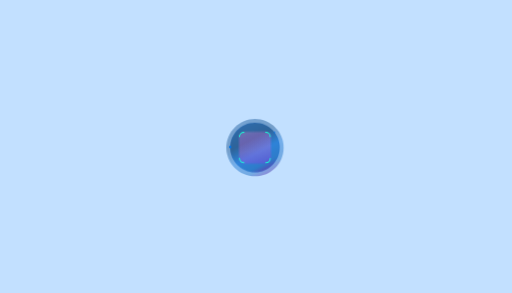
t = 0.00 s
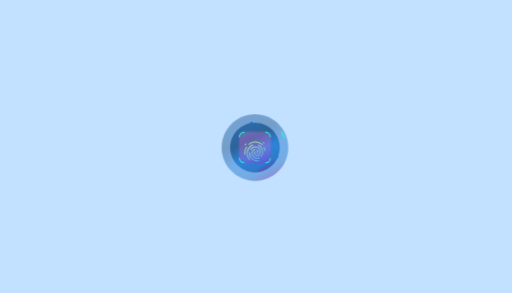
t = 1.17 s
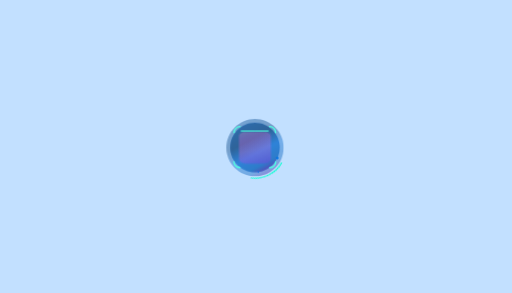
t = 2.33 s
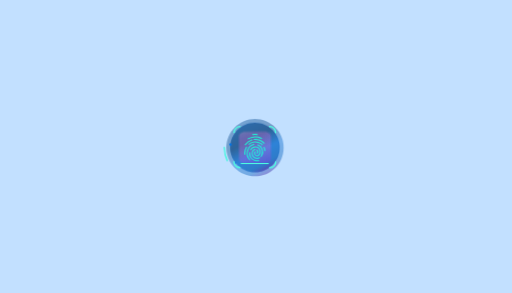
t = 3.50 s
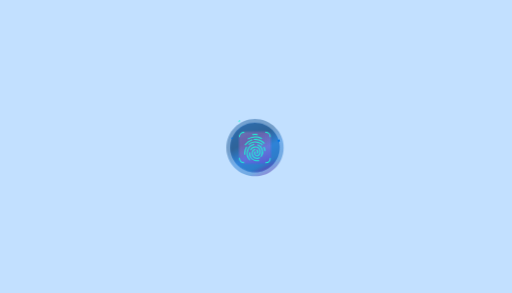
t = 4.67 s
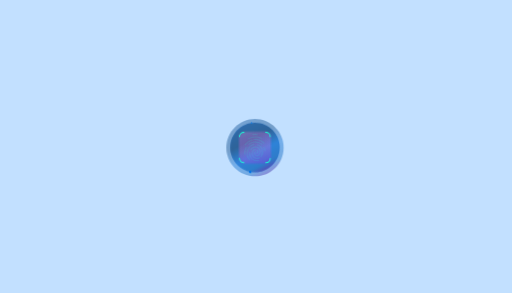
t = 5.83 s

The animated SVG that drew these frames (rendered in a browser with its animation timeline set to each time). Animation: 45 CSS @keyframes rules; one cycle of 7.00 s, repeats indefinitely.

<svg id="eqDOY7dt8mh1" xmlns="http://www.w3.org/2000/svg" xmlns:xlink="http://www.w3.org/1999/xlink" viewBox="0 0 700 400" shape-rendering="geometricPrecision" text-rendering="geometricPrecision" width="700" height="400" style="background-color:#C2E0FF"><style><![CDATA[#eqDOY7dt8mh4_ts {animation: eqDOY7dt8mh4_ts__ts 7000ms linear infinite normal forwards}@keyframes eqDOY7dt8mh4_ts__ts { 0% {transform: translate(400px,400px) scale(1,1);animation-timing-function: cubic-bezier(0.455,0.03,0.515,0.955)} 7.142857% {transform: translate(400px,400px) scale(1.21582,1.21582);animation-timing-function: cubic-bezier(0.55,0.055,0.675,0.19)} 22.857143% {transform: translate(400px,400px) scale(1,1)} 100% {transform: translate(400px,400px) scale(1,1)}} #eqDOY7dt8mh6_tr {animation: eqDOY7dt8mh6_tr__tr 7000ms linear infinite normal forwards}@keyframes eqDOY7dt8mh6_tr__tr { 0% {transform: translate(thi400px,399.999985px) rotate(0deg)} 100% {transform: translate(400px,399.999985px) rotate(360deg)}} #eqDOY7dt8mh8_tr {animation: eqDOY7dt8mh8_tr__tr 7000ms linear infinite normal forwards}@keyframes eqDOY7dt8mh8_tr__tr { 0% {transform: translate(399.243594px,400.481905px) rotate(0deg);animation-timing-function: cubic-bezier(0.455,0.03,0.515,0.955)} 100% {transform: translate(399.243594px,400.481905px) rotate(360deg)}} #eqDOY7dt8mh13_ts {animation: eqDOY7dt8mh13_ts__ts 7000ms linear infinite normal forwards}@keyframes eqDOY7dt8mh13_ts__ts { 0% {transform: translate(400px,407px) scale(1,1)} 27.142857% {transform: translate(400px,407px) scale(1,1)} 30% {transform: translate(400px,407px) scale(1.354501,1.354501)} 57.142857% {transform: translate(400px,407px) scale(1.354501,1.354501)} 60% {transform: translate(400px,407px) scale(1,1)} 100% {transform: translate(400px,407px) scale(1,1)}} #eqDOY7dt8mh13 {animation: eqDOY7dt8mh13_s_p 7000ms linear infinite normal forwards}@keyframes eqDOY7dt8mh13_s_p { 0% {stroke: #1AFCD7} 27.142857% {stroke: #1AFCD7} 30% {stroke: #4DFDE1} 57.142857% {stroke: #4DFDE1} 60% {stroke: #1AFCD7} 100% {stroke: #1AFCD7}} #eqDOY7dt8mh14_ts {animation: eqDOY7dt8mh14_ts__ts 7000ms linear infinite normal forwards}@keyframes eqDOY7dt8mh14_ts__ts { 0% {transform: translate(400px,407px) scale(1,1)} 27.142857% {transform: translate(400px,407px) scale(1,1)} 30% {transform: translate(400px,407px) scale(1.354501,1.354501)} 57.142857% {transform: translate(400px,407px) scale(1.354501,1.354501)} 60% {transform: translate(400px,407px) scale(1,1)} 100% {transform: translate(400px,407px) scale(1,1)}} #eqDOY7dt8mh14 {animation: eqDOY7dt8mh14_s_p 7000ms linear infinite normal forwards}@keyframes eqDOY7dt8mh14_s_p { 0% {stroke: #1AFCD7} 27.142857% {stroke: #1AFCD7} 30% {stroke: #4DFDE1} 57.142857% {stroke: #4DFDE1} 60% {stroke: #1AFCD7} 100% {stroke: #1AFCD7}} #eqDOY7dt8mh15_ts {animation: eqDOY7dt8mh15_ts__ts 7000ms linear infinite normal forwards}@keyframes eqDOY7dt8mh15_ts__ts { 0% {transform: translate(400px,407px) scale(1,1)} 27.142857% {transform: translate(400px,407px) scale(1,1)} 30% {transform: translate(400px,407px) scale(1.354501,1.354501)} 57.142857% {transform: translate(400px,407px) scale(1.354501,1.354501)} 60% {transform: translate(400px,407px) scale(1,1)} 100% {transform: translate(400px,407px) scale(1,1)}} #eqDOY7dt8mh15 {animation: eqDOY7dt8mh15_s_p 7000ms linear infinite normal forwards}@keyframes eqDOY7dt8mh15_s_p { 0% {stroke: #1AFCD7} 27.142857% {stroke: #1AFCD7} 30% {stroke: #4DFDE1} 57.142857% {stroke: #4DFDE1} 60% {stroke: #1AFCD7} 100% {stroke: #1AFCD7}} #eqDOY7dt8mh16_ts {animation: eqDOY7dt8mh16_ts__ts 7000ms linear infinite normal forwards}@keyframes eqDOY7dt8mh16_ts__ts { 0% {transform: translate(400px,407px) scale(1,1)} 27.142857% {transform: translate(400px,407px) scale(1,1)} 30% {transform: translate(400px,407px) scale(1.354501,1.354501)} 57.142857% {transform: translate(400px,407px) scale(1.354501,1.354501)} 60% {transform: translate(400px,407px) scale(1,1)} 100% {transform: translate(400px,407px) scale(1,1)}} #eqDOY7dt8mh16 {animation: eqDOY7dt8mh16_s_p 7000ms linear infinite normal forwards}@keyframes eqDOY7dt8mh16_s_p { 0% {stroke: #1AFCD7} 27.142857% {stroke: #1AFCD7} 30% {stroke: #4DFDE1} 57.142857% {stroke: #4DFDE1} 60% {stroke: #1AFCD7} 100% {stroke: #1AFCD7}} #eqDOY7dt8mh18 {animation: eqDOY7dt8mh18_c_o 7000ms linear infinite normal forwards}@keyframes eqDOY7dt8mh18_c_o { 0% {opacity: 1} 22.857143% {opacity: 1;animation-timing-function: cubic-bezier(0.645,0.045,0.355,1)} 32.857143% {opacity: 0} 100% {opacity: 0}} #eqDOY7dt8mh19 {animation: eqDOY7dt8mh19_s_do 7000ms linear infinite normal forwards}@keyframes eqDOY7dt8mh19_s_do { 0% {stroke-dashoffset: 37.31} 7.285714% {stroke-dashoffset: 37.31;animation-timing-function: cubic-bezier(0.535,0.07,0.365,0.94)} 11.428571% {stroke-dashoffset: 0} 100% {stroke-dashoffset: 0}} #eqDOY7dt8mh20 {animation: eqDOY7dt8mh20_s_do 7000ms linear infinite normal forwards}@keyframes eqDOY7dt8mh20_s_do { 0% {stroke-dashoffset: 155.36} 2.857143% {stroke-dashoffset: 155.36;animation-timing-function: cubic-bezier(0.535,0.07,0.365,0.94)} 12.857143% {stroke-dashoffset: 0} 100% {stroke-dashoffset: 0}} #eqDOY7dt8mh21 {animation: eqDOY7dt8mh21_s_do 7000ms linear infinite normal forwards}@keyframes eqDOY7dt8mh21_s_do { 0% {stroke-dashoffset: 138.04} 10% {stroke-dashoffset: 138.04} 17.142857% {stroke-dashoffset: 0} 100% {stroke-dashoffset: 0}} #eqDOY7dt8mh22 {animation: eqDOY7dt8mh22_s_do 7000ms linear infinite normal forwards}@keyframes eqDOY7dt8mh22_s_do { 0% {stroke-dashoffset: 190.43} 10% {stroke-dashoffset: 190.43} 17.142857% {stroke-dashoffset: 380.86} 100% {stroke-dashoffset: 380.86}} #eqDOY7dt8mh23 {animation: eqDOY7dt8mh23_s_do 7000ms linear infinite normal forwards}@keyframes eqDOY7dt8mh23_s_do { 0% {stroke-dashoffset: 110.48} 15.714286% {stroke-dashoffset: 110.48;animation-timing-function: cubic-bezier(0.535,0.07,0.365,0.94)} 20% {stroke-dashoffset: 0} 100% {stroke-dashoffset: 0}} #eqDOY7dt8mh24 {animation: eqDOY7dt8mh24_s_do 7000ms linear infinite normal forwards}@keyframes eqDOY7dt8mh24_s_do { 0% {stroke-dashoffset: 85.03} 15.714286% {stroke-dashoffset: 85.03;animation-timing-function: cubic-bezier(0.535,0.07,0.365,0.94)} 20% {stroke-dashoffset: 170.06} 100% {stroke-dashoffset: 170.06}} #eqDOY7dt8mh25 {animation: eqDOY7dt8mh25_s_do 7000ms linear infinite normal forwards}@keyframes eqDOY7dt8mh25_s_do { 0% {stroke-dashoffset: 247.02} 6% {stroke-dashoffset: 247.02;animation-timing-function: cubic-bezier(0.535,0.07,0.365,0.94)} 14.285714% {stroke-dashoffset: 494.04} 100% {stroke-dashoffset: 494.04}} #eqDOY7dt8mh26 {animation: eqDOY7dt8mh26_s_do 7000ms linear infinite normal forwards}@keyframes eqDOY7dt8mh26_s_do { 0% {stroke-dashoffset: 138.92} 5.714286% {stroke-dashoffset: 138.92;animation-timing-function: cubic-bezier(0.535,0.07,0.365,0.94)} 12.857143% {stroke-dashoffset: 277.84} 100% {stroke-dashoffset: 277.84}} #eqDOY7dt8mh27 {animation: eqDOY7dt8mh27_s_do 7000ms linear infinite normal forwards}@keyframes eqDOY7dt8mh27_s_do { 0% {stroke-dashoffset: 34.62} 12.857143% {stroke-dashoffset: 34.62;animation-timing-function: cubic-bezier(0.535,0.07,0.365,0.94)} 15.714286% {stroke-dashoffset: 0} 100% {stroke-dashoffset: 0}} #eqDOY7dt8mh28 {animation: eqDOY7dt8mh28_s_do 7000ms linear infinite normal forwards}@keyframes eqDOY7dt8mh28_s_do { 0% {stroke-dashoffset: 145.26} 10% {stroke-dashoffset: 145.26} 15.714286% {stroke-dashoffset: 290.52} 100% {stroke-dashoffset: 290.52}} #eqDOY7dt8mh29 {animation: eqDOY7dt8mh29_s_do 7000ms linear infinite normal forwards}@keyframes eqDOY7dt8mh29_s_do { 0% {stroke-dashoffset: 77.02} 10.285714% {stroke-dashoffset: 77.02} 14.285714% {stroke-dashoffset: 0} 100% {stroke-dashoffset: 0}} #eqDOY7dt8mh30 {animation: eqDOY7dt8mh30_s_do 7000ms linear infinite normal forwards}@keyframes eqDOY7dt8mh30_s_do { 0% {stroke-dashoffset: 138.15} 17.142857% {stroke-dashoffset: 138.15;animation-timing-function: cubic-bezier(0.535,0.07,0.365,0.94)} 21.428571% {stroke-dashoffset: 0} 100% {stroke-dashoffset: 0}} #eqDOY7dt8mh31 {animation: eqDOY7dt8mh31_s_do 7000ms linear infinite normal forwards}@keyframes eqDOY7dt8mh31_s_do { 0% {stroke-dashoffset: 47.29} 20% {stroke-dashoffset: 47.29;animation-timing-function: cubic-bezier(0.535,0.07,0.365,0.94)} 22.857143% {stroke-dashoffset: 0} 100% {stroke-dashoffset: 0}} #eqDOY7dt8mh33 {animation: eqDOY7dt8mh33_c_o 7000ms linear infinite normal forwards}@keyframes eqDOY7dt8mh33_c_o { 0% {opacity: 1} 71.428571% {opacity: 1} 85.714286% {opacity: 0} 100% {opacity: 0}} #eqDOY7dt8mh34 {animation: eqDOY7dt8mh34_s_do 7000ms linear infinite normal forwards}@keyframes eqDOY7dt8mh34_s_do { 0% {stroke-dashoffset: 37.31} 7.285714% {stroke-dashoffset: 37.31;animation-timing-function: cubic-bezier(0.535,0.07,0.365,0.94)} 11.428571% {stroke-dashoffset: 0} 100% {stroke-dashoffset: 0}} #eqDOY7dt8mh35 {animation: eqDOY7dt8mh35_s_do 7000ms linear infinite normal forwards}@keyframes eqDOY7dt8mh35_s_do { 0% {stroke-dashoffset: 155.36} 2.857143% {stroke-dashoffset: 155.36;animation-timing-function: cubic-bezier(0.535,0.07,0.365,0.94)} 12.857143% {stroke-dashoffset: 0} 100% {stroke-dashoffset: 0}} #eqDOY7dt8mh36 {animation: eqDOY7dt8mh36_s_do 7000ms linear infinite normal forwards}@keyframes eqDOY7dt8mh36_s_do { 0% {stroke-dashoffset: 138.04} 10% {stroke-dashoffset: 138.04} 17.142857% {stroke-dashoffset: 0} 100% {stroke-dashoffset: 0}} #eqDOY7dt8mh37 {animation: eqDOY7dt8mh37_s_do 7000ms linear infinite normal forwards}@keyframes eqDOY7dt8mh37_s_do { 0% {stroke-dashoffset: 190.43} 10% {stroke-dashoffset: 190.43} 17.142857% {stroke-dashoffset: 380.86} 100% {stroke-dashoffset: 380.86}} #eqDOY7dt8mh38 {animation: eqDOY7dt8mh38_s_do 7000ms linear infinite normal forwards}@keyframes eqDOY7dt8mh38_s_do { 0% {stroke-dashoffset: 110.48} 15.714286% {stroke-dashoffset: 110.48;animation-timing-function: cubic-bezier(0.535,0.07,0.365,0.94)} 20% {stroke-dashoffset: 0} 100% {stroke-dashoffset: 0}} #eqDOY7dt8mh39 {animation: eqDOY7dt8mh39_s_do 7000ms linear infinite normal forwards}@keyframes eqDOY7dt8mh39_s_do { 0% {stroke-dashoffset: 85.03} 15.714286% {stroke-dashoffset: 85.03;animation-timing-function: cubic-bezier(0.535,0.07,0.365,0.94)} 20% {stroke-dashoffset: 170.06} 100% {stroke-dashoffset: 170.06}} #eqDOY7dt8mh40 {animation: eqDOY7dt8mh40_s_do 7000ms linear infinite normal forwards}@keyframes eqDOY7dt8mh40_s_do { 0% {stroke-dashoffset: 47.29} 20% {stroke-dashoffset: 47.29;animation-timing-function: cubic-bezier(0.535,0.07,0.365,0.94)} 22.857143% {stroke-dashoffset: 0} 100% {stroke-dashoffset: 0}} #eqDOY7dt8mh41 {animation: eqDOY7dt8mh41_s_do 7000ms linear infinite normal forwards}@keyframes eqDOY7dt8mh41_s_do { 0% {stroke-dashoffset: 247.02} 6% {stroke-dashoffset: 247.02;animation-timing-function: cubic-bezier(0.535,0.07,0.365,0.94)} 14.285714% {stroke-dashoffset: 494.04} 100% {stroke-dashoffset: 494.04}} #eqDOY7dt8mh42 {animation: eqDOY7dt8mh42_s_do 7000ms linear infinite normal forwards}@keyframes eqDOY7dt8mh42_s_do { 0% {stroke-dashoffset: 138.92} 5.714286% {stroke-dashoffset: 138.92;animation-timing-function: cubic-bezier(0.535,0.07,0.365,0.94)} 12.857143% {stroke-dashoffset: 277.84} 100% {stroke-dashoffset: 277.84}} #eqDOY7dt8mh43 {animation: eqDOY7dt8mh43_s_do 7000ms linear infinite normal forwards}@keyframes eqDOY7dt8mh43_s_do { 0% {stroke-dashoffset: 34.62} 12.857143% {stroke-dashoffset: 34.62;animation-timing-function: cubic-bezier(0.535,0.07,0.365,0.94)} 15.714286% {stroke-dashoffset: 0} 100% {stroke-dashoffset: 0}} #eqDOY7dt8mh44 {animation: eqDOY7dt8mh44_s_do 7000ms linear infinite normal forwards}@keyframes eqDOY7dt8mh44_s_do { 0% {stroke-dashoffset: 145.26} 10% {stroke-dashoffset: 145.26} 15.714286% {stroke-dashoffset: 290.52} 100% {stroke-dashoffset: 290.52}} #eqDOY7dt8mh45 {animation: eqDOY7dt8mh45_s_do 7000ms linear infinite normal forwards}@keyframes eqDOY7dt8mh45_s_do { 0% {stroke-dashoffset: 77.02} 10.285714% {stroke-dashoffset: 77.02} 14.285714% {stroke-dashoffset: 0} 100% {stroke-dashoffset: 0}} #eqDOY7dt8mh46 {animation: eqDOY7dt8mh46_s_do 7000ms linear infinite normal forwards}@keyframes eqDOY7dt8mh46_s_do { 0% {stroke-dashoffset: 138.15} 17.142857% {stroke-dashoffset: 138.15;animation-timing-function: cubic-bezier(0.535,0.07,0.365,0.94)} 21.428571% {stroke-dashoffset: 0} 100% {stroke-dashoffset: 0}} #eqDOY7dt8mh48_to {animation: eqDOY7dt8mh48_to__to 7000ms linear infinite normal forwards}@keyframes eqDOY7dt8mh48_to__to { 0% {transform: translate(397.386983px,235.527966px)} 34.285714% {transform: translate(397.386983px,235.527966px);animation-timing-function: cubic-bezier(0.25,0.46,0.255,0.995)} 50% {transform: translate(397.386983px,560.246222px)} 100% {transform: translate(397.386983px,560.246222px)}} #eqDOY7dt8mh50_to {animation: eqDOY7dt8mh50_to__to 7000ms linear infinite normal forwards}@keyframes eqDOY7dt8mh50_to__to { 0% {transform: translate(398.040085px,235.508621px)} 34.285714% {transform: translate(398.040085px,235.508621px);animation-timing-function: cubic-bezier(0.25,0.46,0.255,0.995)} 50% {transform: translate(398.040085px,560.226877px)} 57.142857% {transform: translate(398.040085px,235.508621px)} 100% {transform: translate(398.040085px,235.508621px)}} #eqDOY7dt8mh51 {animation: eqDOY7dt8mh51_s_do 7000ms linear infinite normal forwards}@keyframes eqDOY7dt8mh51_s_do { 0% {stroke-dashoffset: 134.89} 27.142857% {stroke-dashoffset: 134.89;animation-timing-function: cubic-bezier(0.455,0.03,0.515,0.955)} 30% {stroke-dashoffset: 0} 57.142857% {stroke-dashoffset: 0} 60% {stroke-dashoffset: 134.89} 100% {stroke-dashoffset: 134.89}} #eqDOY7dt8mh52 {animation: eqDOY7dt8mh52_s_do 7000ms linear infinite normal forwards}@keyframes eqDOY7dt8mh52_s_do { 0% {stroke-dashoffset: 134.89} 27.142857% {stroke-dashoffset: 134.89;animation-timing-function: cubic-bezier(0.455,0.03,0.515,0.955)} 30% {stroke-dashoffset: 0} 57.142857% {stroke-dashoffset: 0} 60% {stroke-dashoffset: 134.89} 100% {stroke-dashoffset: 134.89}} #eqDOY7dt8mh54_tr {animation: eqDOY7dt8mh54_tr__tr 7000ms linear infinite normal forwards}@keyframes eqDOY7dt8mh54_tr__tr { 0% {transform: translate(400.48px,399.67px) rotate(0deg)} 99.857143% {transform: translate(400.48px,399.67px) rotate(360deg)} 100% {transform: translate(400.48px,399.67px) rotate(360deg)}} #eqDOY7dt8mh54 {animation: eqDOY7dt8mh54_s_do 7000ms linear infinite normal forwards}@keyframes eqDOY7dt8mh54_s_do { 0% {stroke-dashoffset: 1347.93;animation-timing-function: cubic-bezier(0.645,0.045,0.355,1)} 74.857143% {stroke-dashoffset: 449.31} 100% {stroke-dashoffset: 449.31}}]]></style><defs><circle id="eqDOY7dt8mh2" r="143"/><linearGradient id="eqDOY7dt8mh4-fill" x1="267.943" y1="150.6822" x2="535.7313" y2="656.2549" spreadMethod="pad" gradientUnits="userSpaceOnUse"><stop id="eqDOY7dt8mh4-fill-0" offset="0%" stop-color="#00478F"/><stop id="eqDOY7dt8mh4-fill-1" offset="32.05%" stop-color="#003D7A"/><stop id="eqDOY7dt8mh4-fill-2" offset="60.24%" stop-color="#0066CC"/><stop id="eqDOY7dt8mh4-fill-3" offset="86.88%" stop-color="#005CB8"/><stop id="eqDOY7dt8mh4-fill-4" offset="100%" stop-color="rgb(57,22,160)"/></linearGradient><linearGradient id="eqDOY7dt8mh5-fill" x1="285.8178" y1="184.429" x2="517.3593" y2="621.5692" spreadMethod="pad" gradientUnits="userSpaceOnUse"><stop id="eqDOY7dt8mh5-fill-0" offset="0%" stop-color="#00478F"/><stop id="eqDOY7dt8mh5-fill-1" offset="32.05%" stop-color="#003D7A"/><stop id="eqDOY7dt8mh5-fill-2" offset="60.24%" stop-color="#0066CC"/><stop id="eqDOY7dt8mh5-fill-3" offset="86.88%" stop-color="#005CB8"/><stop id="eqDOY7dt8mh5-fill-4" offset="100%" stop-color="rgb(57,22,160)"/></linearGradient><linearGradient id="eqDOY7dt8mh10-fill" x1="352.2441" y1="216.5795" x2="447.7559" y2="583.4205" spreadMethod="pad" gradientUnits="userSpaceOnUse"><stop id="eqDOY7dt8mh10-fill-0" offset="0%" stop-color="rgb(255,148,209)"/><stop id="eqDOY7dt8mh10-fill-1" offset="2.21%" stop-color="rgb(255,140,213)"/><stop id="eqDOY7dt8mh10-fill-2" offset="8.48%" stop-color="rgb(254,123,222)"/><stop id="eqDOY7dt8mh10-fill-3" offset="16.22%" stop-color="rgb(253,111,228)"/><stop id="eqDOY7dt8mh10-fill-4" offset="26.91%" stop-color="rgb(253,104,231)"/><stop id="eqDOY7dt8mh10-fill-5" offset="54.78%" stop-color="rgb(253,102,232)"/><stop id="eqDOY7dt8mh10-fill-6" offset="100%" stop-color="rgb(173,28,243)"/></linearGradient><linearGradient id="eqDOY7dt8mh11-fill" x1="355.5219" y1="229.1688" x2="444.4781" y2="570.8312" spreadMethod="pad" gradientUnits="userSpaceOnUse"><stop id="eqDOY7dt8mh11-fill-0" offset="0%" stop-color="rgb(255,148,209)"/><stop id="eqDOY7dt8mh11-fill-1" offset="2.21%" stop-color="rgb(255,140,213)"/><stop id="eqDOY7dt8mh11-fill-2" offset="8.48%" stop-color="rgb(254,123,222)"/><stop id="eqDOY7dt8mh11-fill-3" offset="16.22%" stop-color="rgb(253,111,228)"/><stop id="eqDOY7dt8mh11-fill-4" offset="26.91%" stop-color="rgb(253,104,231)"/><stop id="eqDOY7dt8mh11-fill-5" offset="54.78%" stop-color="rgb(253,102,232)"/><stop id="eqDOY7dt8mh11-fill-6" offset="100%" stop-color="rgb(173,28,243)"/></linearGradient><linearGradient id="eqDOY7dt8mh19-stroke" x1="360.276716" y1="266.795749" x2="495.183765" y2="544.318821" spreadMethod="pad" gradientUnits="userSpaceOnUse"><stop id="eqDOY7dt8mh19-stroke-0" offset="0%" stop-color="#C0FE7F"/><stop id="eqDOY7dt8mh19-stroke-1" offset="100%" stop-color="#47A3FF"/></linearGradient><linearGradient id="eqDOY7dt8mh20-stroke" x1="360.276716" y1="266.795749" x2="495.183765" y2="544.318821" spreadMethod="pad" gradientUnits="userSpaceOnUse"><stop id="eqDOY7dt8mh20-stroke-0" offset="0%" stop-color="#C0FE7F"/><stop id="eqDOY7dt8mh20-stroke-1" offset="100%" stop-color="#47A3FF"/></linearGradient><linearGradient id="eqDOY7dt8mh21-stroke" x1="360.276716" y1="266.795749" x2="495.183765" y2="544.318821" spreadMethod="pad" gradientUnits="userSpaceOnUse"><stop id="eqDOY7dt8mh21-stroke-0" offset="0%" stop-color="#C0FE7F"/><stop id="eqDOY7dt8mh21-stroke-1" offset="100%" stop-color="#47A3FF"/></linearGradient><linearGradient id="eqDOY7dt8mh22-stroke" x1="360.276716" y1="266.795749" x2="495.183765" y2="544.318821" spreadMethod="pad" gradientUnits="userSpaceOnUse"><stop id="eqDOY7dt8mh22-stroke-0" offset="0%" stop-color="#C0FE7F"/><stop id="eqDOY7dt8mh22-stroke-1" offset="100%" stop-color="#47A3FF"/></linearGradient><linearGradient id="eqDOY7dt8mh23-stroke" x1="360.276716" y1="266.795749" x2="495.183765" y2="544.318821" spreadMethod="pad" gradientUnits="userSpaceOnUse"><stop id="eqDOY7dt8mh23-stroke-0" offset="0%" stop-color="#C0FE7F"/><stop id="eqDOY7dt8mh23-stroke-1" offset="100%" stop-color="#47A3FF"/></linearGradient><linearGradient id="eqDOY7dt8mh24-stroke" x1="360.276716" y1="266.795749" x2="495.183765" y2="544.318821" spreadMethod="pad" gradientUnits="userSpaceOnUse"><stop id="eqDOY7dt8mh24-stroke-0" offset="0%" stop-color="#C0FE7F"/><stop id="eqDOY7dt8mh24-stroke-1" offset="100%" stop-color="#47A3FF"/></linearGradient><linearGradient id="eqDOY7dt8mh25-stroke" x1="360.276716" y1="266.795749" x2="495.183765" y2="544.318821" spreadMethod="pad" gradientUnits="userSpaceOnUse"><stop id="eqDOY7dt8mh25-stroke-0" offset="0%" stop-color="#C0FE7F"/><stop id="eqDOY7dt8mh25-stroke-1" offset="100%" stop-color="#47A3FF"/></linearGradient><linearGradient id="eqDOY7dt8mh26-stroke" x1="360.276716" y1="266.795749" x2="495.183765" y2="544.318821" spreadMethod="pad" gradientUnits="userSpaceOnUse"><stop id="eqDOY7dt8mh26-stroke-0" offset="0%" stop-color="#C0FE7F"/><stop id="eqDOY7dt8mh26-stroke-1" offset="100%" stop-color="#47A3FF"/></linearGradient><linearGradient id="eqDOY7dt8mh27-stroke" x1="360.276716" y1="266.795749" x2="495.183765" y2="544.318821" spreadMethod="pad" gradientUnits="userSpaceOnUse"><stop id="eqDOY7dt8mh27-stroke-0" offset="0%" stop-color="#C0FE7F"/><stop id="eqDOY7dt8mh27-stroke-1" offset="100%" stop-color="#47A3FF"/></linearGradient><linearGradient id="eqDOY7dt8mh28-stroke" x1="360.276716" y1="266.795749" x2="495.183765" y2="544.318821" spreadMethod="pad" gradientUnits="userSpaceOnUse"><stop id="eqDOY7dt8mh28-stroke-0" offset="0%" stop-color="#C0FE7F"/><stop id="eqDOY7dt8mh28-stroke-1" offset="100%" stop-color="#47A3FF"/></linearGradient><linearGradient id="eqDOY7dt8mh29-stroke" x1="360.276716" y1="266.795749" x2="495.183765" y2="544.318821" spreadMethod="pad" gradientUnits="userSpaceOnUse"><stop id="eqDOY7dt8mh29-stroke-0" offset="0%" stop-color="#C0FE7F"/><stop id="eqDOY7dt8mh29-stroke-1" offset="100%" stop-color="#47A3FF"/></linearGradient><linearGradient id="eqDOY7dt8mh30-stroke" x1="360.276716" y1="266.795749" x2="495.183765" y2="544.318821" spreadMethod="pad" gradientUnits="userSpaceOnUse"><stop id="eqDOY7dt8mh30-stroke-0" offset="0%" stop-color="#C0FE7F"/><stop id="eqDOY7dt8mh30-stroke-1" offset="100%" stop-color="#47A3FF"/></linearGradient><linearGradient id="eqDOY7dt8mh31-stroke" x1="360.276716" y1="266.795749" x2="495.183765" y2="544.318821" spreadMethod="pad" gradientUnits="userSpaceOnUse"><stop id="eqDOY7dt8mh31-stroke-0" offset="0%" stop-color="#C0FE7F"/><stop id="eqDOY7dt8mh31-stroke-1" offset="100%" stop-color="#47A3FF"/></linearGradient></defs><g id="eqDOY7dt8mh3" transform="matrix(0.136869 0 0 0.136869 293.811838 146.717968)"><g id="eqDOY7dt8mh4_ts" transform="translate(400,400) scale(1,1)"><path id="eqDOY7dt8mh4" d="M686,400C686,557.95,557.95,686,400,686C242.05,686,114,557.95,114,400C114,242.05,242.05,114,400,114C557.95,114,686,242.05,686,400" transform="translate(-400,-400)" opacity="0.4" fill="url(#eqDOY7dt8mh4-fill)" stroke="none" stroke-width="1"/></g><path id="eqDOY7dt8mh5" d="M647.29,400C647.29,536.57,536.57,647.29,400,647.29C263.43,647.29,152.71,536.57,152.71,400C152.71,263.43,263.42,152.71,400,152.71C536.58,152.71,647.29,263.43,647.29,400" transform="matrix(1 0 0 1 0.000015 0.000015)" opacity="0.6" fill="url(#eqDOY7dt8mh5-fill)" stroke="none" stroke-width="1"/><g id="eqDOY7dt8mh6_tr" transform="translate(400,399.999985) rotate(0)"><g id="eqDOY7dt8mh6" transform="translate(-400,-399.999985)"><circle id="eqDOY7dt8mh7" r="247.29" transform="matrix(1 0 0 1 400 400)" fill="none" stroke="#007AF5" stroke-width="1" stroke-miterlimit="10"/><g id="eqDOY7dt8mh8_tr" transform="translate(399.243594,400.481905) rotate(0)"><circle id="eqDOY7dt8mh8" r="7" transform="scale(1.707253,1.707253) translate(-144.676839,-4.126994)" fill="#0073E6" stroke="none" stroke-width="1"/></g><circle id="eqDOY7dt8mh9" r="7" transform="matrix(1 0 0 1 595 248)" fill="#0073E6" stroke="none" stroke-width="1"/></g></g><path id="eqDOY7dt8mh10" d="M567.23,283.53L568,515.91C568.09,544.44,535.58,567.62,495.38,567.69L305.73,568C265.53,568.07,232.86,544.99,232.77,516.47L232,284.09C231.91,255.56,264.42,232.38,304.62,232.31L494.27,232C534.47,231.93,567.14,255.01,567.23,283.53Z" opacity="0.1" fill="url(#eqDOY7dt8mh10-fill)" stroke="none" stroke-width="1"/><path id="eqDOY7dt8mh11" d="M554.25,286.79L555,512.7C555.08,535.83,528.71,554.63,496.11,554.69L304.91,555C272.31,555.05,245.82,536.35,245.75,513.21L245,287.3C244.92,264.17,271.29,245.37,303.89,245.31L495.09,244.99C527.69,244.95,554.17,263.65,554.25,286.79Z" opacity="0.2" fill="url(#eqDOY7dt8mh11-fill)" stroke="none" stroke-width="1"/><g id="eqDOY7dt8mh12"><g id="eqDOY7dt8mh13_ts" transform="translate(400,407) scale(1,1)"><path id="eqDOY7dt8mh13" d="M508,248L509.42,248C532.97,248,552.06,267.09,552.06,290.64" transform="translate(-400,-407)" fill="none" stroke="#1AFCD7" stroke-width="10" stroke-linecap="round" stroke-linejoin="round" stroke-miterlimit="10"/></g><g id="eqDOY7dt8mh14_ts" transform="translate(400,407) scale(1,1)"><path id="eqDOY7dt8mh14" d="M290,248L288.58,248C265.03,248,245.94,267.09,245.94,290.64" transform="translate(-400,-407)" fill="none" stroke="#1AFCD7" stroke-width="10" stroke-linecap="round" stroke-linejoin="round" stroke-miterlimit="10"/></g><g id="eqDOY7dt8mh15_ts" transform="translate(400,407) scale(1,1)"><path id="eqDOY7dt8mh15" d="M290,550L288.58,550C265.03,550,245.94,530.91,245.94,507.36" transform="translate(-400.48,-407)" fill="none" stroke="#1AFCD7" stroke-width="10" stroke-linecap="round" stroke-linejoin="round" stroke-miterlimit="10"/></g><g id="eqDOY7dt8mh16_ts" transform="translate(400,407) scale(1,1)"><path id="eqDOY7dt8mh16" d="M509,551L510.42,551C533.97,551,553.06,531.91,553.06,508.36" transform="translate(-400.48,-407)" fill="none" stroke="#1AFCD7" stroke-width="10" stroke-linecap="round" stroke-linejoin="round" stroke-miterlimit="10"/></g></g><g id="eqDOY7dt8mh17"><g id="eqDOY7dt8mh18"><path id="eqDOY7dt8mh19" d="M421.71,457.48C430.9598,446.882589,428.553284,432.234288,419.958189,423.675354" fill="none" stroke="url(#eqDOY7dt8mh19-stroke)" stroke-width="10" stroke-linecap="round" stroke-linejoin="round" stroke-miterlimit="10" stroke-dashoffset="37.31" stroke-dasharray="37.31"/><path id="eqDOY7dt8mh20" d="M399.8,416.91C378.46,419.86,369.97,447.84,373.25,466.17C377.02,487.27,394.76,503.94,416.06,506.4C426.884487,507.647667,436.920376,505.23263,445.585371,500.245391" fill="none" stroke="url(#eqDOY7dt8mh20-stroke)" stroke-width="10" stroke-linecap="round" stroke-linejoin="round" stroke-miterlimit="10" stroke-dashoffset="155.36" stroke-dasharray="155.36"/><path id="eqDOY7dt8mh21" d="M461.541584,486.396659C463.82463,483.554181,465.885983,480.485954,467.7,477.24C489.45,438.32,470.67,387.58,428.9,372.05" fill="none" stroke="url(#eqDOY7dt8mh21-stroke)" stroke-width="10" stroke-linecap="round" stroke-linejoin="round" stroke-miterlimit="10" stroke-dashoffset="138.04" stroke-dasharray="138.04"/><path id="eqDOY7dt8mh22" d="M389.250826,368.940795C361.484214,374.811803,338.198583,397.158607,328.46,425.81C317.04,459.44,325.26,496.64,348.05,522.67" fill="none" stroke="url(#eqDOY7dt8mh22-stroke)" stroke-width="10" stroke-linecap="round" stroke-linejoin="round" stroke-miterlimit="10" stroke-dashoffset="190.43" stroke-dasharray="190.43"/><path id="eqDOY7dt8mh23" d="M491.44,356.3C479.01,342.94,463.45,332.2,445.14,325.55C426.882686,318.922524,408.821591,316.941706,391.66414,318.752626" fill="none" stroke="url(#eqDOY7dt8mh23-stroke)" stroke-width="10" stroke-linecap="round" stroke-linejoin="round" stroke-miterlimit="10" stroke-dashoffset="110.48" stroke-dasharray="110.48"/><path id="eqDOY7dt8mh24" d="M371.151667,322.807926C344.052836,330.727607,320.249084,348.160669,302.99,371.18" fill="none" stroke="url(#eqDOY7dt8mh24-stroke)" stroke-width="10" stroke-linecap="round" stroke-linejoin="round" stroke-miterlimit="10" stroke-dashoffset="85.03" stroke-dasharray="85.03"/><path id="eqDOY7dt8mh25" d="M403.17,441.29C388.56,458.03,403.05,484.91,425.08,481.86C446.42,478.91,454.91,450.92,451.63,432.6C447.86,411.51,430.12,394.83,408.82,392.37C386.61,389.81,367.73,402.65,357.18,421.53" fill="none" stroke="url(#eqDOY7dt8mh25-stroke)" stroke-width="10" stroke-linecap="round" stroke-linejoin="round" stroke-miterlimit="10" stroke-dashoffset="247.02" stroke-dasharray="247.02"/><path id="eqDOY7dt8mh26" d="M348.255584,451.34852C345.936037,483.045589,364.377972,514.967617,395.98,526.72C410.6,532.16,425.15,532.57,438.55,529.13" fill="none" stroke="url(#eqDOY7dt8mh26-stroke)" stroke-width="10" stroke-linecap="round" stroke-linejoin="round" stroke-miterlimit="10" stroke-dashoffset="138.92" stroke-dasharray="138.92"/><path id="eqDOY7dt8mh27" d="M500.83,430.09C499.453872,418.609867,496.084776,407.421763,490.918202,397.092395" fill="none" stroke="url(#eqDOY7dt8mh27-stroke)" stroke-width="10" stroke-linecap="round" stroke-linejoin="round" stroke-miterlimit="10" stroke-dashoffset="34.62" stroke-dasharray="34.62"/><path id="eqDOY7dt8mh28" d="M472.552954,371.511489C468.318157,367.258773,463.658418,363.366233,458.6,359.91C422.77,335.43,373.51,337.78,340.19,365.59" fill="none" stroke="url(#eqDOY7dt8mh28-stroke)" stroke-width="10" stroke-linecap="round" stroke-linejoin="round" stroke-miterlimit="10" stroke-dashoffset="145.26" stroke-dasharray="145.26"/><path id="eqDOY7dt8mh29" d="M315.464976,394.374966C301.957314,416.905965,297.145963,443.016511,299.9,468.43" fill="none" stroke="url(#eqDOY7dt8mh29-stroke)" stroke-width="10" stroke-linecap="round" stroke-linejoin="round" stroke-miterlimit="10" stroke-dashoffset="77.02" stroke-dasharray="77.02"/><path id="eqDOY7dt8mh30" d="M465.14,307.82C440.65,296.18,412.78,291.09,384.09,294.82C365.16,297.28,347.79,303.25,332.25,311.94" fill="none" stroke="url(#eqDOY7dt8mh30-stroke)" stroke-width="10" stroke-linecap="round" stroke-linejoin="round" stroke-miterlimit="10" stroke-dashoffset="138.15" stroke-dasharray="138.15"/><path id="eqDOY7dt8mh31" d="M424.05,270.09C408.54,268.08,392.68,268.15,376.91,270.52" fill="none" stroke="url(#eqDOY7dt8mh31-stroke)" stroke-width="10" stroke-linecap="round" stroke-linejoin="round" stroke-miterlimit="10" stroke-dashoffset="47.29" stroke-dasharray="47.29"/></g><g id="eqDOY7dt8mh32" mask="url(#eqDOY7dt8mh47)"><g id="eqDOY7dt8mh33"><path id="eqDOY7dt8mh34" d="M421.71,457.48C430.9598,446.882589,428.553284,432.234288,419.958189,423.675354" fill="none" stroke="#1AFCD7" stroke-width="10" stroke-linecap="round" stroke-linejoin="round" stroke-miterlimit="10" stroke-dashoffset="37.31" stroke-dasharray="37.31"/><path id="eqDOY7dt8mh35" d="M399.8,416.91C378.46,419.86,369.97,447.84,373.25,466.17C377.02,487.27,394.76,503.94,416.06,506.4C426.884487,507.647667,436.920376,505.23263,445.585371,500.245391" fill="none" stroke="#1AFCD7" stroke-width="10" stroke-linecap="round" stroke-linejoin="round" stroke-miterlimit="10" stroke-dashoffset="155.36" stroke-dasharray="155.36"/><path id="eqDOY7dt8mh36" d="M461.541584,486.396659C463.82463,483.554181,465.885983,480.485954,467.7,477.24C489.45,438.32,470.67,387.58,428.9,372.05" fill="none" stroke="#1AFCD7" stroke-width="10" stroke-linecap="round" stroke-linejoin="round" stroke-miterlimit="10" stroke-dashoffset="138.04" stroke-dasharray="138.04"/><path id="eqDOY7dt8mh37" d="M389.250826,368.940795C361.484214,374.811803,338.198583,397.158607,328.46,425.81C317.04,459.44,325.26,496.64,348.05,522.67" fill="none" stroke="#1AFCD7" stroke-width="10" stroke-linecap="round" stroke-linejoin="round" stroke-miterlimit="10" stroke-dashoffset="190.43" stroke-dasharray="190.43"/><path id="eqDOY7dt8mh38" d="M491.44,356.3C479.01,342.94,463.45,332.2,445.14,325.55C426.882686,318.922524,408.821591,316.941706,391.66414,318.752626" fill="none" stroke="#1AFCD7" stroke-width="10" stroke-linecap="round" stroke-linejoin="round" stroke-miterlimit="10" stroke-dashoffset="110.48" stroke-dasharray="110.48"/><path id="eqDOY7dt8mh39" d="M371.151667,322.807926C344.052836,330.727607,320.249084,348.160669,302.99,371.18" fill="none" stroke="#1AFCD7" stroke-width="10" stroke-linecap="round" stroke-linejoin="round" stroke-miterlimit="10" stroke-dashoffset="85.03" stroke-dasharray="85.03"/><path id="eqDOY7dt8mh40" d="M424.05,270.09C408.54,268.08,392.68,268.15,376.91,270.52" fill="none" stroke="#1AFCD7" stroke-width="10" stroke-linecap="round" stroke-linejoin="round" stroke-miterlimit="10" stroke-dashoffset="47.29" stroke-dasharray="47.29"/><path id="eqDOY7dt8mh41" d="M403.17,441.29C388.56,458.03,403.05,484.91,425.08,481.86C446.42,478.91,454.91,450.92,451.63,432.6C447.86,411.51,430.12,394.83,408.82,392.37C386.61,389.81,367.73,402.65,357.18,421.53" fill="none" stroke="#1AFCD7" stroke-width="10" stroke-linecap="round" stroke-linejoin="round" stroke-miterlimit="10" stroke-dashoffset="247.02" stroke-dasharray="247.02"/><path id="eqDOY7dt8mh42" d="M348.255584,451.34852C345.936037,483.045589,364.377972,514.967617,395.98,526.72C410.6,532.16,425.15,532.57,438.55,529.13" fill="none" stroke="#1AFCD7" stroke-width="10" stroke-linecap="round" stroke-linejoin="round" stroke-miterlimit="10" stroke-dashoffset="138.92" stroke-dasharray="138.92"/><path id="eqDOY7dt8mh43" d="M500.83,430.09C499.453872,418.609867,496.084776,407.421763,490.918202,397.092395" fill="none" stroke="#1AFCD7" stroke-width="10" stroke-linecap="round" stroke-linejoin="round" stroke-miterlimit="10" stroke-dashoffset="34.62" stroke-dasharray="34.62"/><path id="eqDOY7dt8mh44" d="M472.552954,371.511489C468.318157,367.258773,463.658418,363.366233,458.6,359.91C422.77,335.43,373.51,337.78,340.19,365.59" fill="none" stroke="#1AFCD7" stroke-width="10" stroke-linecap="round" stroke-linejoin="round" stroke-miterlimit="10" stroke-dashoffset="145.26" stroke-dasharray="145.26"/><path id="eqDOY7dt8mh45" d="M315.464976,394.374966C301.957314,416.905965,297.145963,443.016511,299.9,468.43" fill="none" stroke="#1AFCD7" stroke-width="10" stroke-linecap="round" stroke-linejoin="round" stroke-miterlimit="10" stroke-dashoffset="77.02" stroke-dasharray="77.02"/><path id="eqDOY7dt8mh46" d="M465.14,307.82C440.65,296.18,412.78,291.09,384.09,294.82C365.16,297.28,347.79,303.25,332.25,311.94" fill="none" stroke="#1AFCD7" stroke-width="10" stroke-linecap="round" stroke-linejoin="round" stroke-miterlimit="10" stroke-dashoffset="138.15" stroke-dasharray="138.15"/></g><mask id="eqDOY7dt8mh47" mask-type="luminance"><g id="eqDOY7dt8mh48_to" transform="translate(397.386983,235.527966)"><rect id="eqDOY7dt8mh48" width="273.95636" height="286.472133" rx="0" ry="0" transform="scale(1,1.13774) translate(-137.01834,-286.67244)" fill="rgb(255,255,255)" stroke="none" stroke-width="0"/></g></mask></g></g><g id="eqDOY7dt8mh49"><g id="eqDOY7dt8mh50_to" transform="translate(398.040085,235.508621)"><g id="eqDOY7dt8mh50" transform="translate(-398.040085,-232.811302)"><line id="eqDOY7dt8mh51" x1="262.5" y1="216" x2="397.386983" y2="216.038688" transform="matrix(-1 0 0 1 659.886983 16.791959)" fill="none" stroke="#4DFDE1" stroke-width="10" stroke-linecap="round" stroke-linejoin="round" stroke-miterlimit="10" stroke-dashoffset="134.89" stroke-dasharray="134.89"/><line id="eqDOY7dt8mh52" x1="262.5" y1="216" x2="397.386983" y2="216.038688" transform="matrix(1 0 0 1 136.1932 16.791959)" fill="none" stroke="#4DFDE1" stroke-width="10" stroke-linecap="round" stroke-linejoin="round" stroke-miterlimit="10" stroke-dashoffset="134.89" stroke-dasharray="134.89"/></g></g></g><g id="eqDOY7dt8mh53"><g id="eqDOY7dt8mh54_tr" transform="translate(400.48,399.67) rotate(0)"><path id="eqDOY7dt8mh54" d="M400,113.67C557.95,113.67,686,241.72,686,399.67" transform="scale(1.073726,1.073726) translate(-400.48,-399.67)" fill="none" stroke="#1AFCD7" stroke-width="10" stroke-linecap="round" stroke-linejoin="round" stroke-miterlimit="10" stroke-dashoffset="1347.93" stroke-dasharray="449.31"/></g></g></g></svg>
